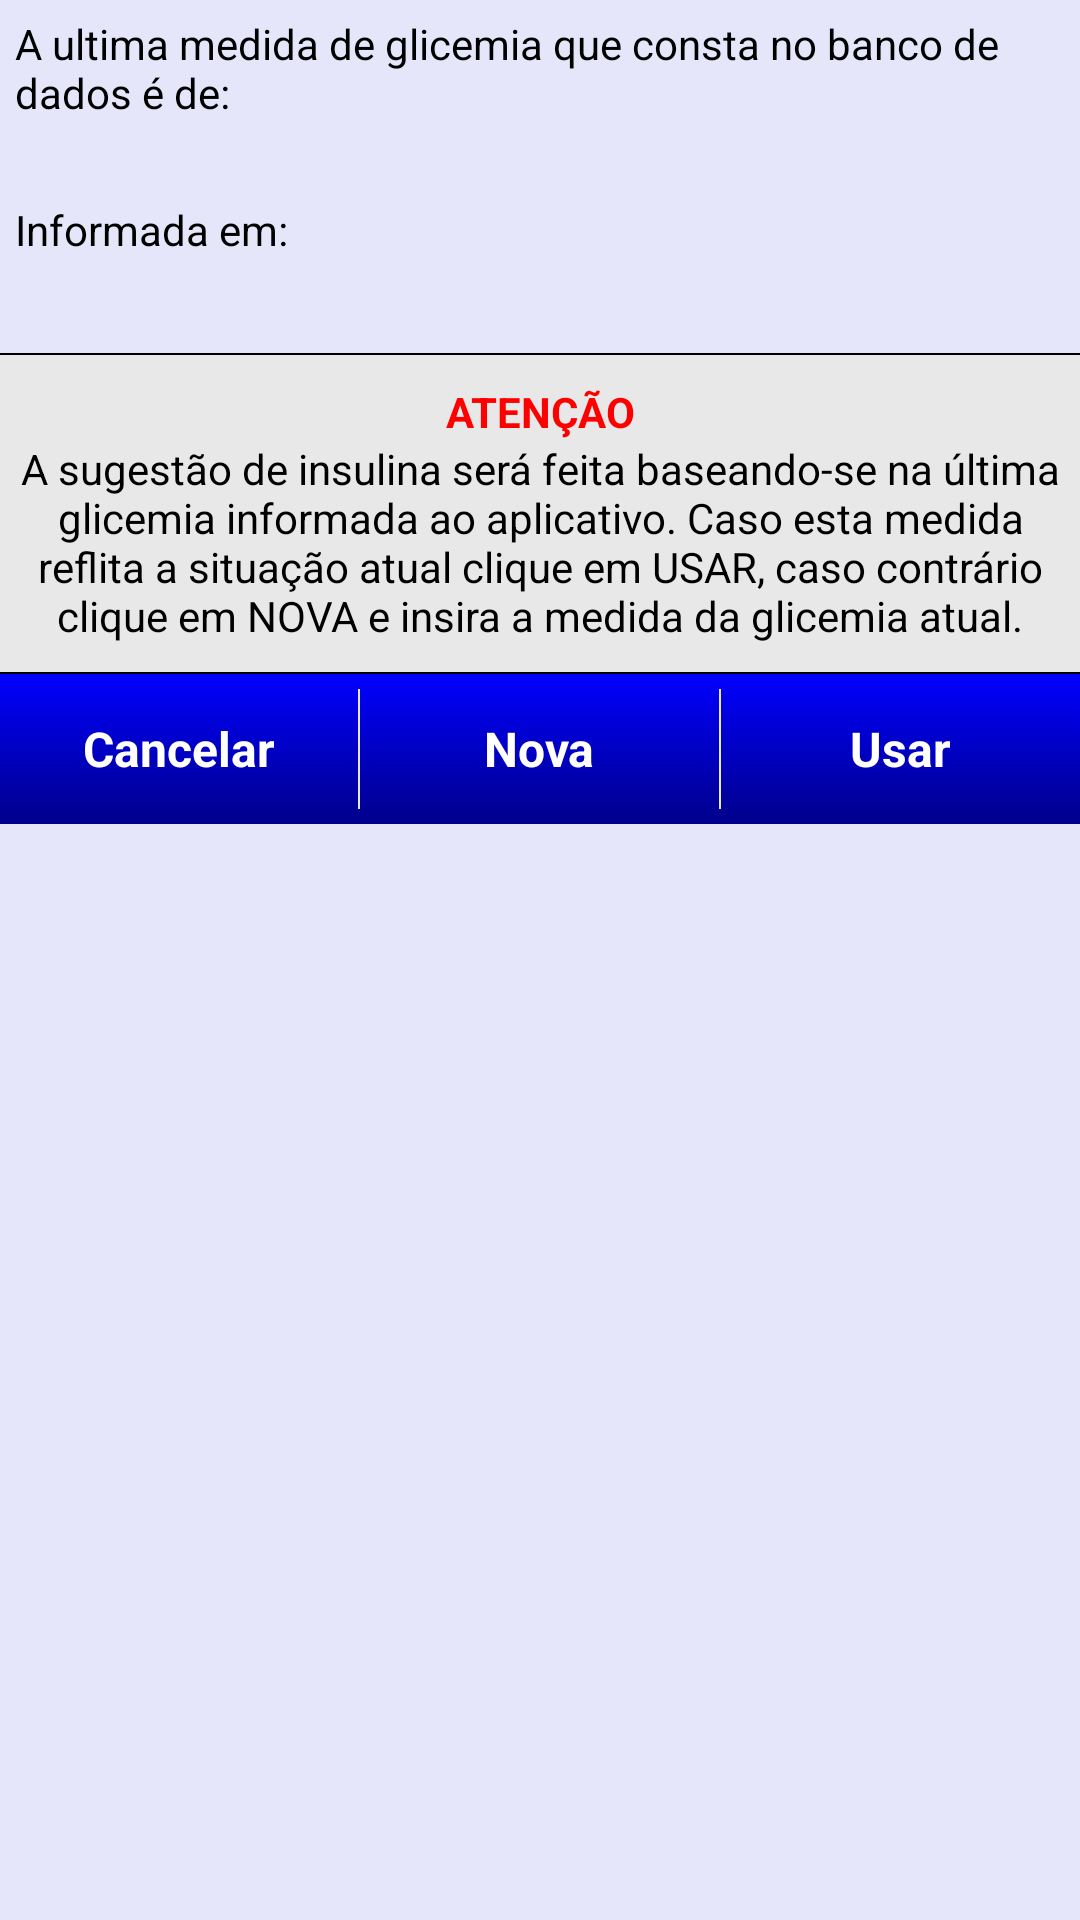

Here is an Android app screen rendered from its layout file. Give the layout XML and the strings, colors and styles it references.
<!-- AndroidManifest.xml: application theme AppTheme -->
<!-- res/layout/dialog_sugestao_insulina_glic.xml -->
<?xml version="1.0" encoding="utf-8"?>

<LinearLayout xmlns:android="http://schemas.android.com/apk/res/android"
    android:layout_width="match_parent"
    android:layout_height="match_parent"
    android:orientation="vertical" 
    android:background="@color/gelo">    
	
    <LinearLayout android:layout_width="fill_parent"
        android:layout_height="wrap_content"
        android:orientation="vertical">        
        <LinearLayout android:layout_width="fill_parent"
        	android:layout_height="wrap_content"
        	android:orientation="vertical"
        	android:paddingLeft="5dp"
        	android:paddingRight="5dp"
        	android:layout_marginTop="5dp">
	        <TextView android:text="@string/ultima_glic_1"
	            android:layout_width="wrap_content"
        		android:layout_height="wrap_content"
	            android:textColor="#000"
	            android:textSize="14sp"/>
	        <TextView android:id="@+id/ultima_glicemia"
	            android:layout_width="fill_parent"
        		android:layout_height="wrap_content"
	            android:textColor="@color/azul_escuro1"
	            android:textSize="16sp"
	            android:textStyle="bold"
	            android:gravity="center"/>
        </LinearLayout>
        
        <LinearLayout android:layout_width="fill_parent"
        	android:layout_height="wrap_content"
        	android:orientation="vertical"
        	android:layout_margin="5dp">
	        <TextView android:text="@string/ultima_glic_2"
	            android:layout_width="wrap_content"
        		android:layout_height="wrap_content"
	            android:textColor="#000"
	            android:textSize="14sp"/>
	        <TextView android:id="@+id/ultima_glicecmia_data"
	            android:layout_width="fill_parent"
        		android:layout_height="wrap_content"
	            android:textColor="@color/azul_escuro1"
	            android:textSize="16sp"
	            android:textStyle="bold"
	            android:gravity="center"/>
        </LinearLayout>
        
        <LinearLayout android:layout_width="fill_parent"
			android:layout_height="wrap_content"
			android:background="@drawable/fundo_cinza_claro_bordas"
			android:layout_marginLeft="-2dp"
			android:layout_marginRight="-2dp"
			android:layout_marginTop="5dp"
			android:padding="5dp"
			android:gravity="center"
			android:orientation="vertical">
	        <TextView android:text="@string/atencao"
				android:layout_width="fill_parent"
				android:layout_height="wrap_content"
				android:textSize="14sp"
				android:textColor="#FF0000"
				android:textStyle="bold"
				android:gravity="center"
				android:layout_marginTop="5dp"/>
			<TextView android:text="@string/fator_dialog_glic"
				 android:layout_width="fill_parent"
				 android:layout_height="wrap_content"
				 android:textSize="14sp"
				 android:textColor="#000"
				 android:gravity="center"
				 android:layout_marginBottom="5dp"/>	   
		</LinearLayout>      
    </LinearLayout>
    
	<LinearLayout android:layout_width="fill_parent" 
		android:layout_height="wrap_content"
		android:background="@drawable/botao"
		android:orientation="horizontal">	
		<Button android:id="@+id/sug_b_cancel"
		    style="@style/tema_botao" 
		    android:text="@string/b_cancelar"
		    android:layout_height="50dp"
		    android:layout_width="0dp"
		    android:layout_weight="1"/>	
		<View android:layout_width="0.6dp" 
	            android:layout_height="fill_parent" 
	            android:layout_marginTop="5dp"
			    android:layout_marginBottom="5dp" 
			    android:background="@color/cinza_claro"/>	
		<Button android:id="@+id/sug_b_nova"
		    style="@style/tema_botao" 
		    android:text="@string/b_nova"
		    android:layout_height="50dp"
		    android:layout_width="0dp"
		    android:layout_weight="1"/>	
		<View android:layout_width="0.6dp" 
	            android:layout_height="fill_parent" 
	            android:layout_marginTop="5dp"
			    android:layout_marginBottom="5dp" 
			    android:background="@color/cinza_claro"/>	
		<Button android:id="@+id/sug_b_usar"
		    style="@style/tema_botao" 
		    android:text="@string/b_usar"
		    android:layout_height="50dp"
		    android:layout_width="0dp"
		    android:layout_weight="1"/>	
	</LinearLayout>
    
</LinearLayout>
<!-- resources referenced by this layout -->
<resources>
  <color name="azul_escuro1">#0000FF</color>
  <color name="cinza_claro">#E8E8E8</color>
  <color name="gelo">#E6E6FA</color>
  <!-- drawable botao (drawable-hdpi) -->
  <?xml version="1.0" encoding="UTF-8"?>
  
  
  
  
  <shape xmlns:android="http://schemas.android.com/apk/res/android">
      
     <gradient
         android:angle="90"  
         android:endColor="#0000FF"  
         android:startColor="#00008B"/>   
      
  </shape>
  <!-- drawable fundo_cinza_claro_bordas (drawable-hdpi) -->
  <?xml version="1.0" encoding="UTF-8"?>
  
  <shape xmlns:android="http://schemas.android.com/apk/res/android">
      
     <solid android:color="#E8E8E8"/> 
     
     <stroke android:width="0.8dp" android:color="#000"/>
      
  </shape>
  <string name="atencao">ATENÇÃO</string>
  <string name="b_cancelar">Cancelar</string>
  <string name="b_nova">Nova</string>
  <string name="b_usar">Usar</string>
  <string name="fator_dialog_glic">A sugestão de insulina será feita baseando-se na última glicemia informada ao aplicativo. Caso esta medida reflita a situação atual clique em USAR, caso contrário clique em NOVA e insira a medida da glicemia atual.</string>
  <string name="ultima_glic_1">A ultima medida de glicemia que consta no banco de dados é de:</string>
  <string name="ultima_glic_2">Informada em:</string>
  <style name="tema_botao" parent="android:style/Widget.Button">
  	<item name="android:background">@drawable/shapebutton</item>
  	<item name="android:textColor">#fff</item>	
  	<item name="android:textStyle">bold</item>
  	<item name="android:textSize">16sp</item>
  </style>
  <style name="AppTheme" parent="AppBaseTheme">
           <item name="android:textViewStyle">@style/fonte_do_app</item> 
      </style>
  <!-- drawable shapebutton (drawable-hdpi) -->
  <?xml version="1.0" encoding="utf-8"?>
  
  <selector xmlns:android="http://schemas.android.com/apk/res/android" >
   	
   	<item android:state_pressed="true" android:drawable="@drawable/botao2" /> 
   
   	<item android:state_focused="true"  android:drawable="@drawable/botao"/> 
   	
   	<item android:state_hovered="true" android:drawable="@drawable/botao"/>
   	
   	<item android:drawable="@drawable/botao"/> 
  
  </selector>
  <style name="AppBaseTheme" parent="@android:style/Theme.Light.NoTitleBar.Fullscreen">
  
      </style>
  <style name="fonte_do_app" parent="@android:style/TextAppearance">
      <item name="android:textSize">12sp</item> 
      <item name="android:textColor">#C1CDC1</item>
      <item name="android:inputType">none</item>
  	<item name="android:textIsSelectable">false</item>   
  </style>
  <!-- drawable botao2 (drawable-hdpi) -->
  <?xml version="1.0" encoding="UTF-8"?>
  
  
  
  
  <shape xmlns:android="http://schemas.android.com/apk/res/android">
      
      <solid android:color="#FFAA73"/>
   
     <stroke
         android:width="0.5dp"
         android:color="#FFFFFF" />
      
  
      
  
      
  </shape>
</resources>
